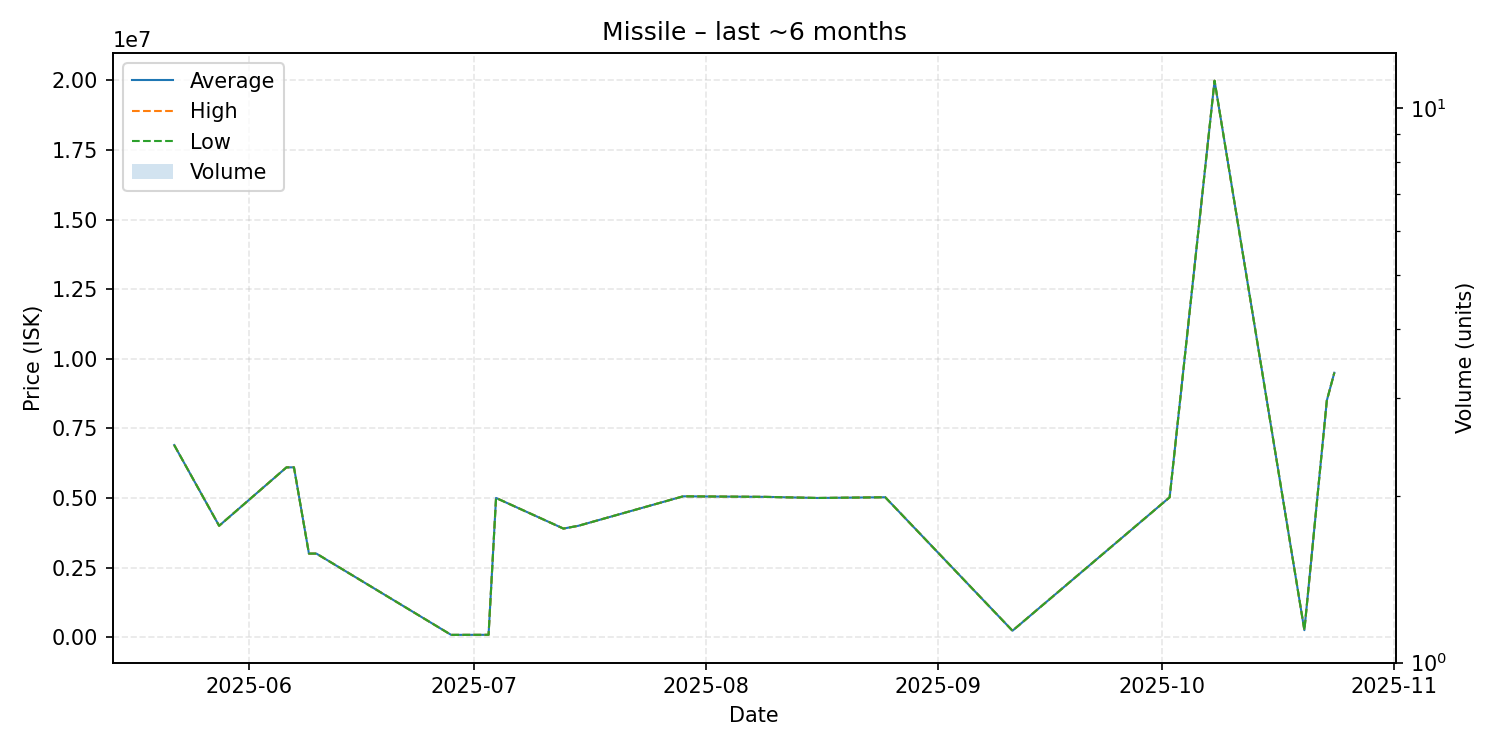

The table this chart was drawn from, first rows:
date, average, highest, lowest, order_count, volume
2025-05-22, 6900000, 6900000, 6900000, 1, 1
2025-05-28, 4000000, 4000000, 4000000, 1, 1
2025-06-06, 6099000, 6099000, 6099000, 1, 1
2025-06-07, 6100000, 6100000, 6100000, 1, 1
2025-06-09, 3001000, 3001000, 3001000, 1, 1
2025-06-10, 3001000, 3001000, 3001000, 1, 1
2025-06-28, 81010, 81010, 81010, 1, 1
2025-07-03, 83020, 83020, 83020, 1, 1
2025-07-04, 5000000, 5000000, 5000000, 1, 1
2025-07-13, 3900000, 3900000, 3900000, 1, 1
2025-07-15, 4000000, 4000000, 4000000, 1, 1
2025-07-29, 5059000, 5059000, 5059000, 1, 1
2025-08-09, 5039000, 5039000, 5039000, 1, 1
2025-08-16, 4999000, 4999000, 4999000, 1, 1
2025-08-25, 5025000, 5025000, 5025000, 1, 1
2025-09-11, 230100, 230100, 230100, 1, 1
2025-10-02, 5024000, 5024000, 5024000, 1, 1
2025-10-08, 19990000, 19990000, 19990000, 1, 1
2025-10-20, 250900, 250900, 250900, 1, 1
2025-10-23, 8500000, 8500000, 8500000, 1, 1
2025-10-24, 9498000, 9498000, 9498000, 1, 1
